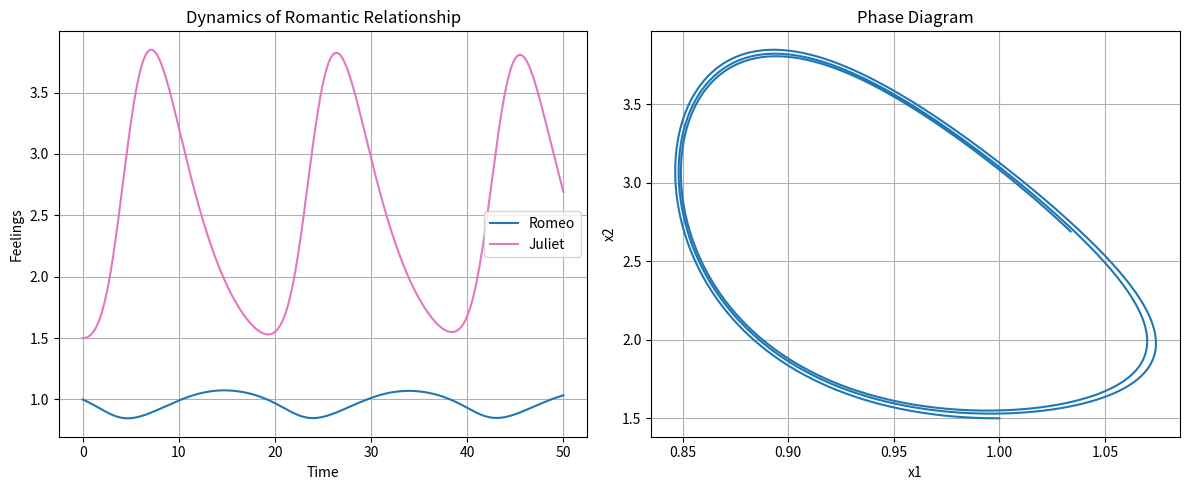

Python code for this plot:
import numpy as np
import matplotlib.pyplot as plt
from scipy.integrate import odeint

""" 
Model of Love Dynamics 
from chapter 8 and 11 of the book.

Base model of insecure and biased individuals without environmental stress.

"""

def love_dynamics(y, t, p):
    """differential equation model

    Args:
        y (array): arrya of initial conditions
        t (array): time intervals
        p (array): parameters to use

    Returns:
        array: array of differential equation results
    """
    x1, x2 = y
    alpha1, alpha2, beta1, beta2, gamma1, gamma2, bA1, bA2, A1, A2, k1, k2, n1, n2, m1, m2, sigma1, sigma2 = p

    RL1 = beta1 * k1 * x2 * np.exp(-(k1 * x2)**n1)
    RL2 = beta2 * k2 * x1 * np.exp(-(k2 * x1)**n2)

    BA1 = x1**(2*m1) / (x1**(2*m1) + sigma1**(2*m1))
    BA2 = x2**(2*m2) / (x2**(2*m2) + sigma2**(2*m2))

    dx1dt = -alpha1 * x1 + RL1 + (1 + bA1 * BA1) * gamma1 * A2
    dx2dt = -alpha2 * x2 + RL2 + (1 + bA2 * BA2) * gamma2 * A1

    return [dx1dt, dx2dt]

# Parameters w/ extensive comments
params = [
    0.36,   # alpha1    =   Forgetting coefficient 1 (decay rate of love of individual 1 in absence of partner)
    0.2,    # alpha2    =   Forgetting coefficient 2
    0.75,   # beta1     =   Reactiveness to love of 2 on 1 (influence of the partner's love on an individual's feelings)
    10.66,  # beta2     =   Reactiveness to love of 1 on 2
    1,      # gamma1    =   Reactiveness to appeal of 2 on 1 (influence of the partner's appeal on an individual's feelings)
    1,      # gamma2    =   Reactiveness to appeal of 1 on 2
    2.9,    # bA1       =   Bias coefficient of individual 1 (how much individual 1 is biased towards their partner, > 0 for synergic, 0 for unbiased, < 0 for platonic)
    1,      # bA2       =   Bias coefficient of individual 2
    0.1,    # A1        =   Appeal of individual 1 (how much individual 1 is appealing to their partner)
    0.1,    # A2        =   Appeal of individual 2
    0.08,   # k1        =   Insecurity of individual 1 (Peak of reaction function of 1 on 2, high k1 means they are annoyed by their partner's love earlier)
    1.5,    # k2        =   Insecurity of individual 2
    1,      # n1        =   Shape of reaction function of 1 on 2 (nonlinearity of reaction function of 1 on 2, sensitivity of the individuals' feelings to changes in their partner's feelings)
    4,      # n2        =   Shape of reaction function of 2 on 1
    4,      # m1        =   Shape of bias function of 1 (nonlinearity of bias function of 1, sensitivity of how the own feelings influence their perception of their partner's appeal)
    4,      # m2        =   Shape of bias function of 2
    1,      # sigma1    =   Saddle quantity of 1 (Trace of Jabobian of 1, threshold of when own feelings influence their perception of their partner's appeal. > 0 for stable, < 0 for unstable)
    1       # sigma2    =   Saddle quantity of 2
]

if __name__ == "__main__":
    # Initial conditions
    initial_conditions = [1, 1.5]
    t = np.linspace(0, 50, 1000)

    solution = odeint(love_dynamics, initial_conditions, t, args=(params,))


    # Plot
    fig, axs = plt.subplots(1, 2, figsize=(12, 5))

    # Time series
    axs[0].plot(t, solution[:, 0], label='Romeo', color='tab:blue')
    axs[0].plot(t, solution[:, 1], label='Juliet', color='tab:pink')
    axs[0].set_xlabel('Time')
    axs[0].set_ylabel('Feelings')
    axs[0].set_title('Dynamics of Romantic Relationship')
    axs[0].legend()
    axs[0].grid(True)

    # Phase diagram
    axs[1].plot(solution[:, 0], solution[:, 1])
    axs[1].set_xlabel('x1')
    axs[1].set_ylabel('x2')
    axs[1].set_title('Phase Diagram')
    axs[1].grid(True)

    fig.tight_layout()

    plt.show()

